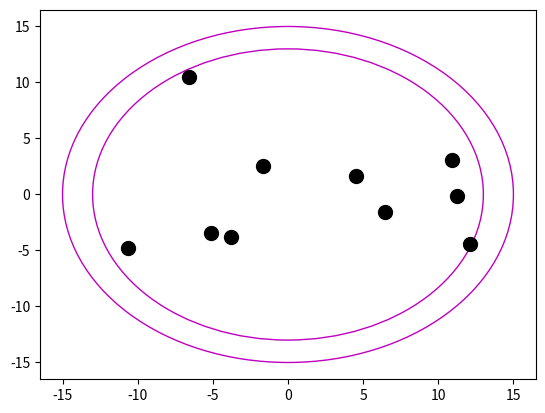

The script that saved this image:
import math
import random

import matplotlib.pyplot as plt
import numpy as np

circlular = True
# circlular = False

# well diameter
well_size_x = 15
well_size_y = 15
# radius of the circle
area_size_x = 13
area_size_y = 13
# center of the circle (x, y)
center_x = 0
center_y = 0
# number of points
n_points = 10

fig, ax = plt.subplots()

if circlular:
    well_circle = plt.Circle((0, 0), well_size_x, color="m", fill=False)
    circle = plt.Circle((0, 0), area_size_x, color="m", fill=False)
    ax.add_patch(well_circle)
    ax.add_patch(circle)

    for _ in range(n_points):
        # random angle
        alpha = 2 * math.pi * random.random()
        # random radius
        r = area_size_x * math.sqrt(random.random())
        # calculating coordinates
        x = r * math.cos(alpha) + center_x
        y = r * math.sin(alpha) + center_y

        # print("Random point", (x, y))
        ax.plot(x, y, marker="o", markersize=10, color="k")


else:
    well_square = plt.Rectangle(
        (-well_size_x, well_size_y),
        well_size_x * 2,
        -well_size_y * 2,
        color="g",
        fill=False,
    )
    square = plt.Rectangle(
        (-area_size_x, area_size_y),
        area_size_x * 2,
        -area_size_y * 2,
        color="g",
        fill=False,
    )
    ax.add_patch(well_square)
    ax.add_patch(square)

    a = area_size_x  # upper bound
    b = -area_size_x  # lower bound
    # Random coordinates [b,a) uniform distributed
    coordy = (b - a) * np.random.random_sample((n_points,)) + a  # generate random y
    coordx = (b - a) * np.random.random_sample((n_points,)) + a  # generate random x

    for i in range(len(coordx)):
        ax.plot(coordx[i], coordy[i], marker="o", markersize=10, color="b")

plt.show()
